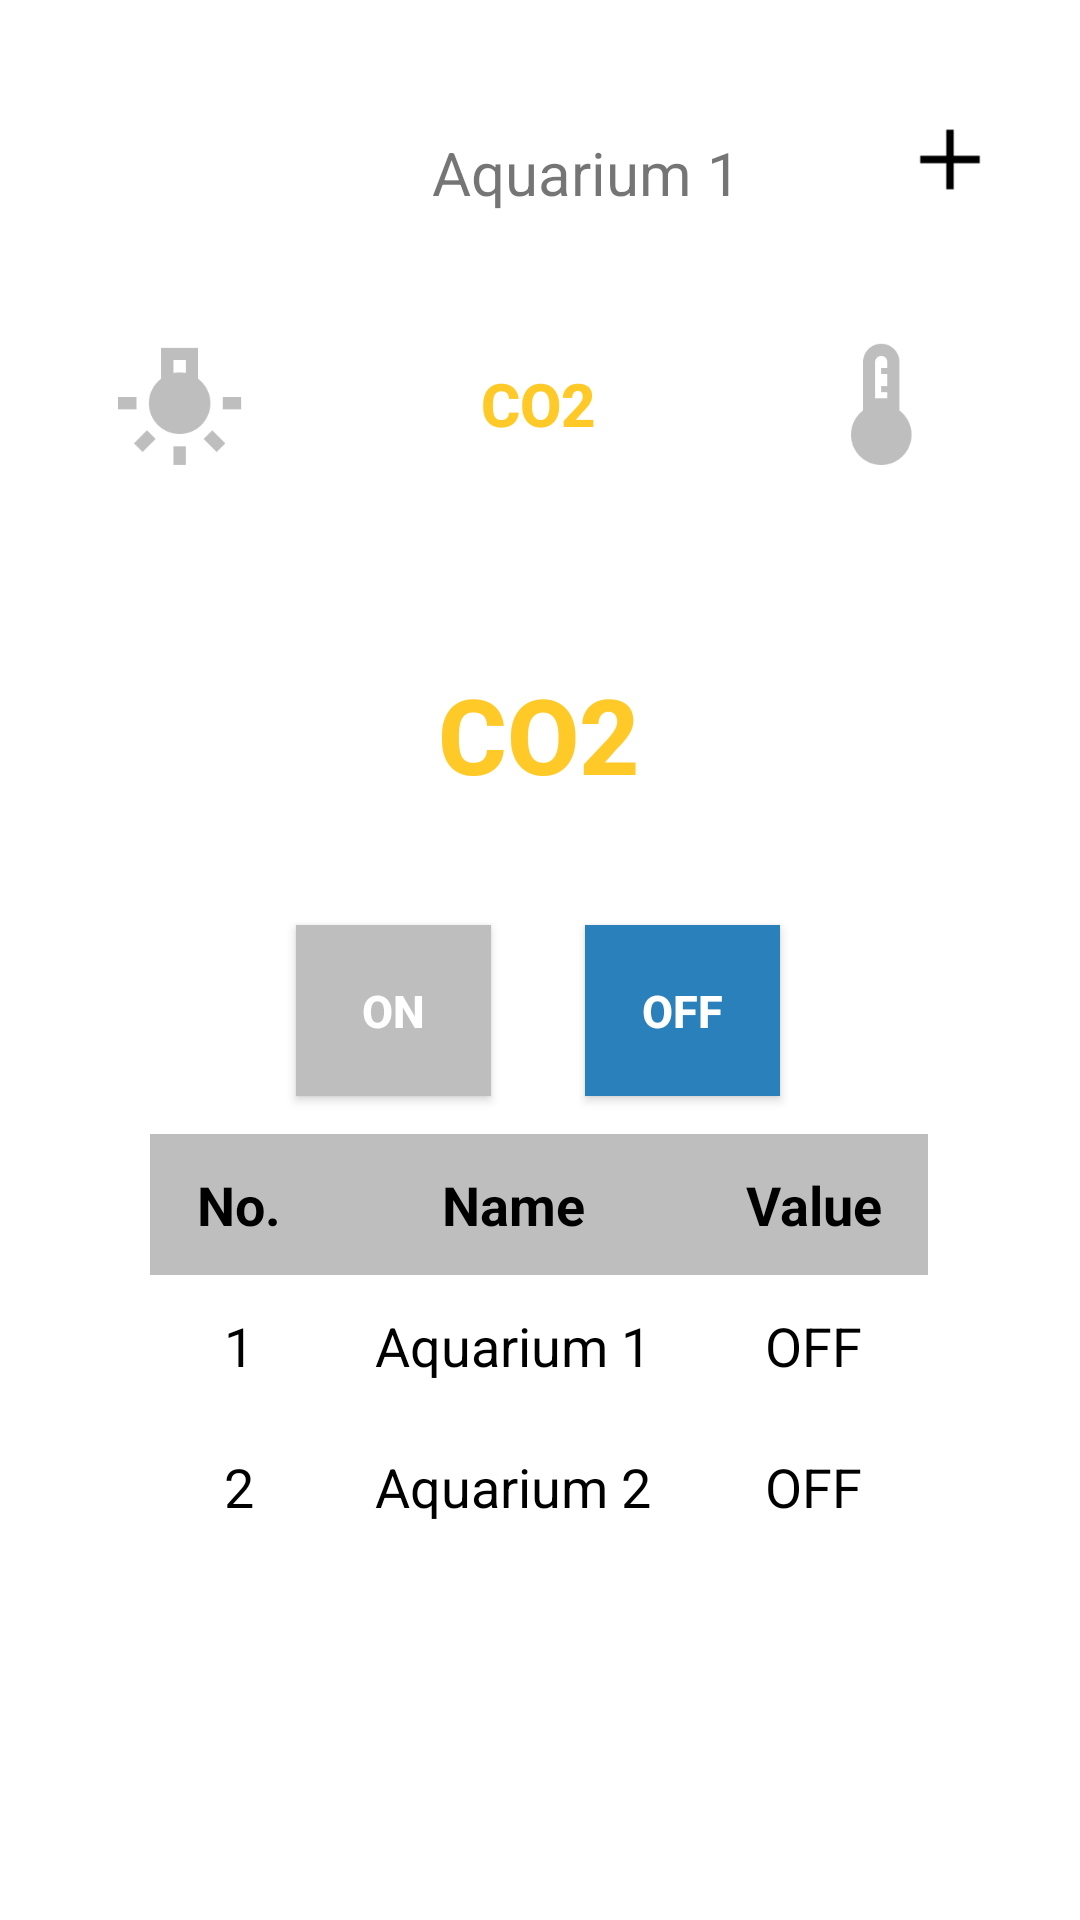

Produce the Android XML layout that renders to this screen, including the resource entries it uses.
<!-- AndroidManifest.xml: application theme Theme.AquaLife -->
<!-- res/layout/co2.xml -->
<?xml version="1.0" encoding="utf-8"?>
<androidx.constraintlayout.widget.ConstraintLayout xmlns:android="http://schemas.android.com/apk/res/android"
    xmlns:app="http://schemas.android.com/apk/res-auto"
    xmlns:tools="http://schemas.android.com/tools"
    android:layout_width="match_parent"
    android:layout_height="match_parent"
    android:background="@color/white">


    <TableLayout
        android:id="@+id/tableLayout"
        android:layout_width="match_parent"
        android:layout_height="wrap_content"
        android:layout_marginStart="50dp"
        android:layout_marginTop="100dp"
        android:layout_marginEnd="50dp"
        android:stretchColumns="*"
        app:layout_constraintBottom_toBottomOf="parent"
        app:layout_constraintEnd_toEndOf="parent"
        app:layout_constraintHorizontal_bias="1.0"
        app:layout_constraintStart_toStartOf="parent"
        app:layout_constraintTop_toTopOf="parent"
        app:layout_constraintVertical_bias="0.697">

        <TableRow
            android:layout_width="match_parent"
            android:layout_height="match_parent">

            <TextView
                android:layout_width="match_parent"
                android:layout_height="47dp"
                android:background="#bebebe"
                android:gravity="center"
                android:text="No."
                android:textColor="@color/black"
                android:textSize="18dp"
                android:textStyle="bold" />

            <TextView
                android:layout_width="match_parent"
                android:layout_height="47dp"
                android:background="#bebebe"
                android:gravity="center"
                android:text="Name"
                android:textColor="@color/black"
                android:textSize="18dp"
                android:textStyle="bold"
                tools:layout_editor_absoluteX="124dp"
                tools:layout_editor_absoluteY="442dp" />

            <TextView
                android:layout_width="match_parent"
                android:layout_height="47dp"
                android:background="#bebebe"
                android:gravity="center"
                android:text="Value"
                android:textColor="@color/black"
                android:textSize="18dp"
                android:textStyle="bold"
                tools:layout_editor_absoluteX="265dp"
                tools:layout_editor_absoluteY="442dp" />

        </TableRow>

        <TableRow
            android:layout_width="match_parent"
            android:layout_height="match_parent">

            <TextView
                android:layout_width="match_parent"
                android:layout_height="47dp"
                android:background="#ffffff"
                android:gravity="center"
                android:text="1"
                android:textColor="@color/black"
                android:textSize="18dp"
                tools:layout_editor_absoluteX="47dp"
                tools:layout_editor_absoluteY="488dp" />

            <TextView
                android:layout_width="match_parent"
                android:layout_height="47dp"
                android:background="#ffffff"
                android:gravity="center"
                android:text="Aquarium 1"
                android:textColor="@color/black"
                android:textSize="18dp"
                tools:layout_editor_absoluteX="124dp"
                tools:layout_editor_absoluteY="488dp" />

            <TextView
                android:id="@+id/textView58"
                android:layout_width="match_parent"
                android:layout_height="47dp"
                android:background="#ffffff"
                android:gravity="center"
                android:text="OFF"
                android:textColor="@color/black"
                android:textSize="18dp" />

        </TableRow>

        <TableRow
            android:layout_width="match_parent"
            android:layout_height="match_parent">

            <TextView
                android:layout_width="match_parent"
                android:layout_height="47dp"
                android:background="#ffffff"
                android:gravity="center"
                android:text="2"
                android:textColor="@color/black"
                android:textSize="18dp"
                tools:layout_editor_absoluteX="47dp"
                tools:layout_editor_absoluteY="535dp" />

            <TextView
                android:layout_width="match_parent"
                android:layout_height="47dp"
                android:background="#ffffff"
                android:gravity="center"
                android:text="Aquarium 2"
                android:textColor="@color/black"
                android:textSize="18dp"
                tools:layout_editor_absoluteX="124dp"
                tools:layout_editor_absoluteY="535dp" />

            <TextView
                android:layout_width="match_parent"
                android:layout_height="47dp"
                android:background="#ffffff"
                android:gravity="center"
                android:text="OFF"
                android:textColor="@color/black"
                android:textSize="18dp"
                tools:layout_editor_absoluteX="265dp"
                tools:layout_editor_absoluteY="535dp" />
        </TableRow>
    </TableLayout>

    <Button
        android:id="@+id/led_on2"
        android:layout_width="65dp"
        android:layout_height="57dp"
        android:background="#bebebe"
        android:backgroundTint="@null"
        android:text="On"
        android:textColor="@color/white"
        android:textSize="15dp"
        android:textStyle="bold"
        app:layout_constraintBottom_toBottomOf="parent"
        app:layout_constraintEnd_toEndOf="parent"
        app:layout_constraintHorizontal_bias="0.335"
        app:layout_constraintStart_toStartOf="parent"
        app:layout_constraintTop_toTopOf="parent"
        app:layout_constraintVertical_bias="0.529" />

    <Button
        android:id="@+id/led_off2"
        android:layout_width="65dp"
        android:layout_height="57dp"
        android:background="#2980ba"
        android:backgroundTint="@null"
        android:text="Off"
        android:textColor="@color/white"
        android:textSize="15dp"
        android:textStyle="bold"
        app:layout_constraintBottom_toBottomOf="parent"
        app:layout_constraintEnd_toEndOf="parent"
        app:layout_constraintHorizontal_bias="0.661"
        app:layout_constraintStart_toStartOf="parent"
        app:layout_constraintTop_toTopOf="parent"
        app:layout_constraintVertical_bias="0.529" />

    <ImageButton
        android:id="@+id/led_plus2"
        android:layout_width="36dp"
        android:layout_height="31dp"
        android:adjustViewBounds="true"
        android:background="@null"
        android:backgroundTint="@null"
        android:scaleType="fitCenter"
        android:src="@drawable/plus"
        app:layout_constraintBottom_toBottomOf="parent"
        app:layout_constraintEnd_toEndOf="parent"
        app:layout_constraintHorizontal_bias="0.922"
        app:layout_constraintStart_toStartOf="parent"
        app:layout_constraintTop_toTopOf="parent"
        app:layout_constraintVertical_bias="0.062" />

    <ImageButton
        android:id="@+id/led_top_led3"
        android:layout_width="48dp"
        android:layout_height="48dp"
        android:adjustViewBounds="true"
        android:background="@null"
        android:backgroundTint="@null"
        android:scaleType="fitCenter"
        android:src="@drawable/led_grey"
        app:layout_constraintBottom_toBottomOf="parent"
        app:layout_constraintEnd_toEndOf="parent"
        app:layout_constraintHorizontal_bias="0.115"
        app:layout_constraintStart_toStartOf="parent"
        app:layout_constraintTop_toTopOf="parent"
        app:layout_constraintVertical_bias="0.187" />

    <Button
        android:id="@+id/led_top_co"
        style="@style/Widget.AppCompat.Button.Borderless"
        android:layout_width="48dp"
        android:layout_height="48dp"
        android:background="@null"
        android:backgroundTint="@null"
        android:text="@string/co2"
        android:textColor="#ffca28"
        android:textSize="20dp"
        android:textStyle="bold"
        app:layout_constraintBottom_toBottomOf="parent"
        app:layout_constraintEnd_toEndOf="parent"
        app:layout_constraintHorizontal_bias="0.498"
        app:layout_constraintStart_toStartOf="parent"
        app:layout_constraintTop_toTopOf="parent"
        app:layout_constraintVertical_bias="0.187" />


    <Button
        android:id="@+id/led_top_co4"
        style="@style/Widget.AppCompat.Button.Borderless"
        android:layout_width="114dp"
        android:layout_height="71dp"
        android:background="@null"
        android:backgroundTint="@null"
        android:text="@string/co2"
        android:textColor="#ffca28"
        android:textSize="35dp"
        android:textStyle="bold"
        app:layout_constraintBottom_toBottomOf="parent"
        app:layout_constraintEnd_toEndOf="parent"
        app:layout_constraintHorizontal_bias="0.498"
        app:layout_constraintStart_toStartOf="parent"
        app:layout_constraintTop_toTopOf="parent"
        app:layout_constraintVertical_bias="0.368" />

    <ImageButton
        android:id="@+id/arrow6"
        android:layout_width="33dp"
        android:layout_height="26dp"
        android:layout_marginStart="252dp"
        android:layout_marginTop="44dp"
        android:adjustViewBounds="true"
        android:background="@android:color/transparent"
        android:scaleType="fitCenter"
        android:src="@drawable/arrow"
        app:layout_constraintStart_toStartOf="parent"
        app:layout_constraintTop_toTopOf="parent"
        tools:ignore="SpeakableTextPresentCheck" />

    <TextView
        android:id="@+id/name6"
        android:layout_width="wrap_content"
        android:layout_height="wrap_content"
        android:layout_marginStart="144dp"
        android:layout_marginTop="44dp"
        android:text="Aquarium 1"
        android:textSize="20dp"
        app:layout_constraintStart_toStartOf="parent"
        app:layout_constraintTop_toTopOf="parent" />


    <ImageButton
        android:id="@+id/menu4"
        android:layout_width="wrap_content"
        android:layout_height="wrap_content"
        android:background="@null"
        android:src="@drawable/ic_baseline_menu_24"
        app:layout_constraintBottom_toBottomOf="parent"
        app:layout_constraintEnd_toEndOf="parent"
        app:layout_constraintHorizontal_bias="0.09"
        app:layout_constraintStart_toStartOf="parent"
        app:layout_constraintTop_toTopOf="parent"
        app:layout_constraintVertical_bias="0.067"
        tools:ignore="SpeakableTextPresentCheck" />

    <ImageButton
        android:id="@+id/top_temp_"
        android:layout_width="48dp"
        android:layout_height="48dp"
        android:adjustViewBounds="true"
        android:background="@null"
        android:backgroundTint="@null"
        android:scaleType="fitCenter"
        app:layout_constraintBottom_toBottomOf="parent"
        app:layout_constraintEnd_toEndOf="parent"
        app:layout_constraintHorizontal_bias="0.865"
        app:layout_constraintStart_toStartOf="parent"
        app:layout_constraintTop_toTopOf="parent"
        app:layout_constraintVertical_bias="0.187"
        android:src="@drawable/temp_grey" />

</androidx.constraintlayout.widget.ConstraintLayout>
<!-- resources referenced by this layout -->
<resources>
  <!-- drawable led_grey: png bitmap (drawable, 2344 bytes) -->
  <!-- drawable plus: png bitmap (drawable-v24, 197 bytes) -->
  <!-- drawable temp_grey: png bitmap (drawable-v24, 2703 bytes) -->
  <string name="co2">co2</string>
  <style name="Theme.AquaLife" parent="Theme.AppCompat.Light">
          
          <item name="colorPrimary">@color/purple_500</item>
          <item name="colorPrimaryVariant">@color/purple_700</item>
          <item name="colorOnPrimary">@color/white</item>
          
          <item name="colorSecondary">@color/teal_200</item>
          <item name="colorSecondaryVariant">@color/teal_700</item>
          <item name="colorOnSecondary">@color/black</item>
          
          <item name="android:statusBarColor" tools:targetApi="l">?attr/colorPrimaryVariant</item>
          
      </style>
  <!-- not gathered from this repository: default colours our renderer supplied (Android Studio template values) -->
  <color name="purple_500">#FF6200EE</color>
  <color name="purple_700">#FF3700B3</color>
  <color name="teal_200">#FF03DAC5</color>
  <color name="teal_700">#FF018786</color>
  <color name="black">#FF000000</color>
  <color name="white">#FFFFFFFF</color>
</resources>
